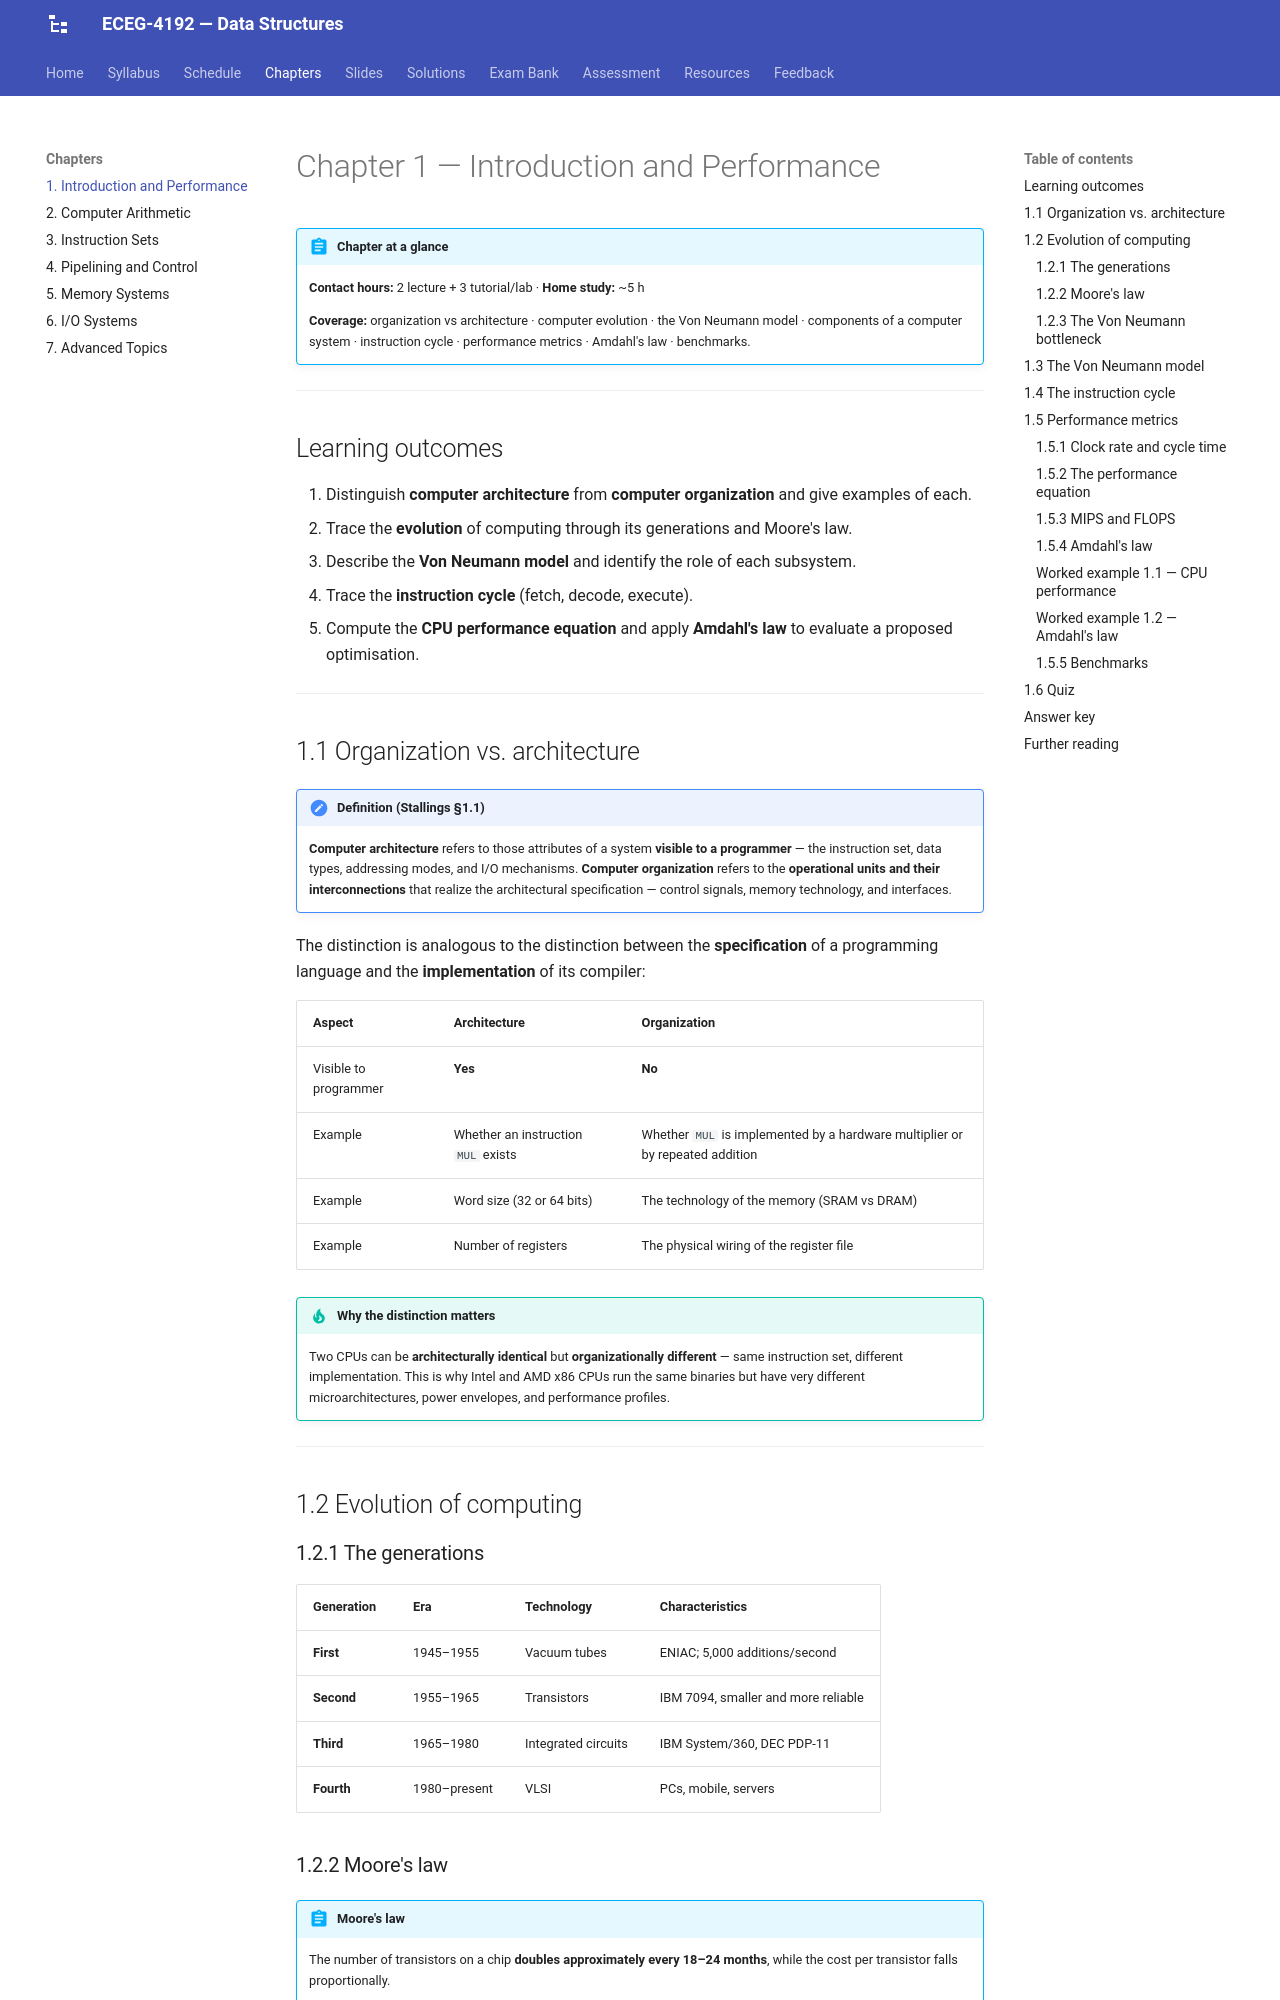

repository: Tesfamichael-G/ECEG-3163-Computer-Architecture-and-Organization · page: chapters/01-introduction-performance/index.html · generator: mkdocs

# Chapter 1 — Introduction and Performance

!!! abstract "Chapter at a glance"
    **Contact hours:** 2 lecture + 3 tutorial/lab · **Home study:** ~5 h

    **Coverage:** organization vs architecture · computer evolution · the Von Neumann model · components of a computer system · instruction cycle · performance metrics · Amdahl's law · benchmarks.

---

## Learning outcomes

1. Distinguish **computer architecture** from **computer organization** and give examples of each.
2. Trace the **evolution** of computing through its generations and Moore's law.
3. Describe the **Von Neumann model** and identify the role of each subsystem.
4. Trace the **instruction cycle** (fetch, decode, execute).
5. Compute the **CPU performance equation** and apply **Amdahl's law** to evaluate a proposed optimisation.

---

## 1.1 Organization vs. architecture

!!! note "Definition (Stallings §1.1)"
    **Computer architecture** refers to those attributes of a system **visible to a programmer** — the instruction set, data types, addressing modes, and I/O mechanisms. **Computer organization** refers to the **operational units and their interconnections** that realize the architectural specification — control signals, memory technology, and interfaces.

The distinction is analogous to the distinction between the **specification** of a programming language and the **implementation** of its compiler:

| Aspect | Architecture | Organization |
|---|---|---|
| Visible to programmer | **Yes** | **No** |
| Example | Whether an instruction `MUL` exists | Whether `MUL` is implemented by a hardware multiplier or by repeated addition |
| Example | Word size (32 or 64 bits) | The technology of the memory (SRAM vs DRAM) |
| Example | Number of registers | The physical wiring of the register file |

!!! tip "Why the distinction matters"
    Two CPUs can be **architecturally identical** but **organizationally different** — same instruction set, different implementation. This is why Intel and AMD x86 CPUs run the same binaries but have very different microarchitectures, power envelopes, and performance profiles.

---

## 1.2 Evolution of computing

### 1.2.1 The generations

| Generation | Era | Technology | Characteristics |
|---|---|---|---|
| **First** | 1945–1955 | Vacuum tubes | ENIAC; 5,000 additions/second |
| **Second** | 1955–1965 | Transistors | IBM 7094, smaller and more reliable |
| **Third** | 1965–1980 | Integrated circuits | IBM System/360, DEC PDP-11 |
| **Fourth** | 1980–present | VLSI | PCs, mobile, servers |
